Run: headless pygame with SDL's dummy video driver; simulated clock (each Clock.tick advances the game by its frame time, no real sleeping); random seed 0; keys injected as events and as key.get_pressed() state; mouse plan: one left click at the window centre at the start of phase 2, then a move to the lower-right quarter at the start of phase 3.
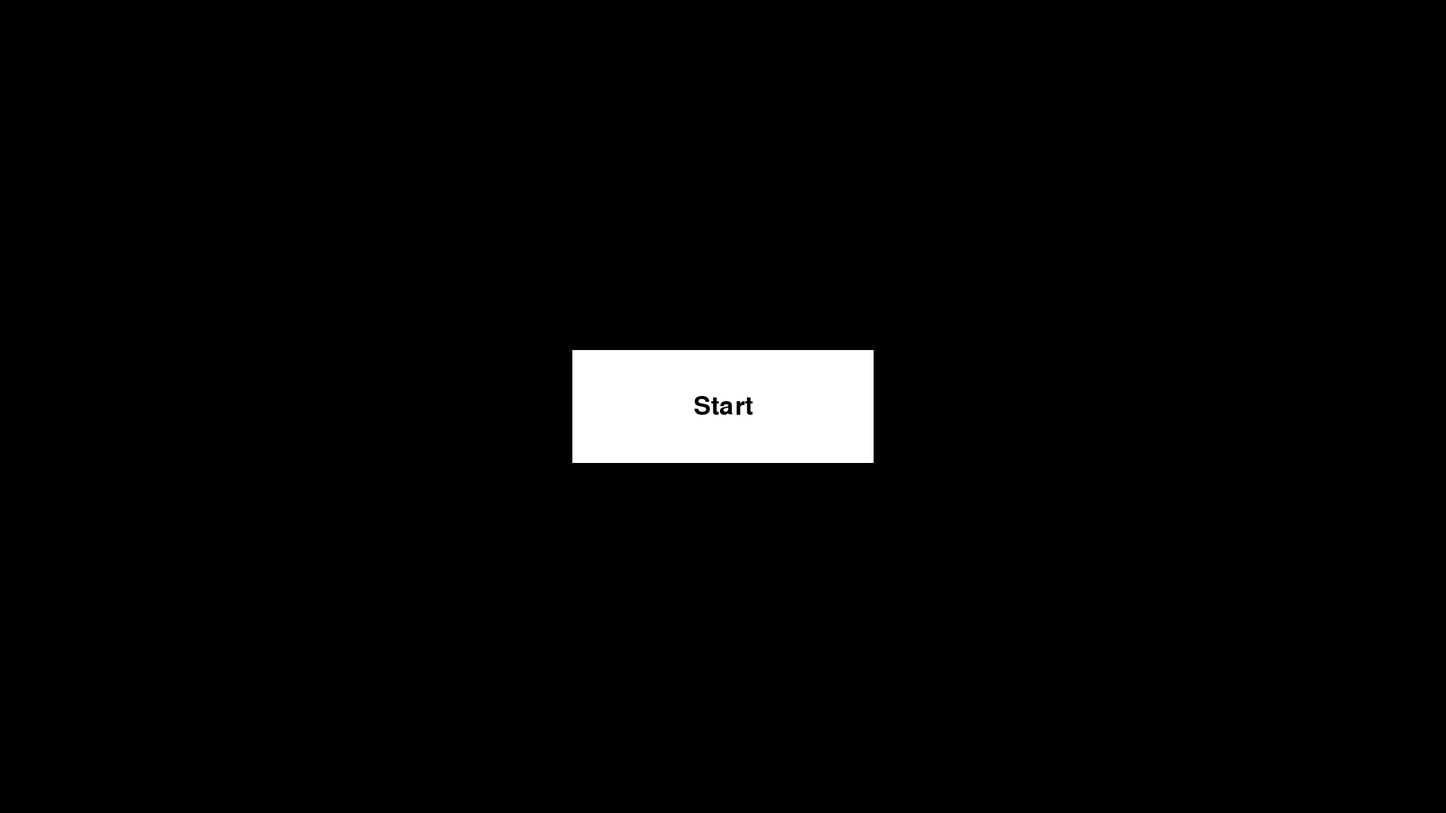
Frame 1 of 4 · flips 1–60 · no input
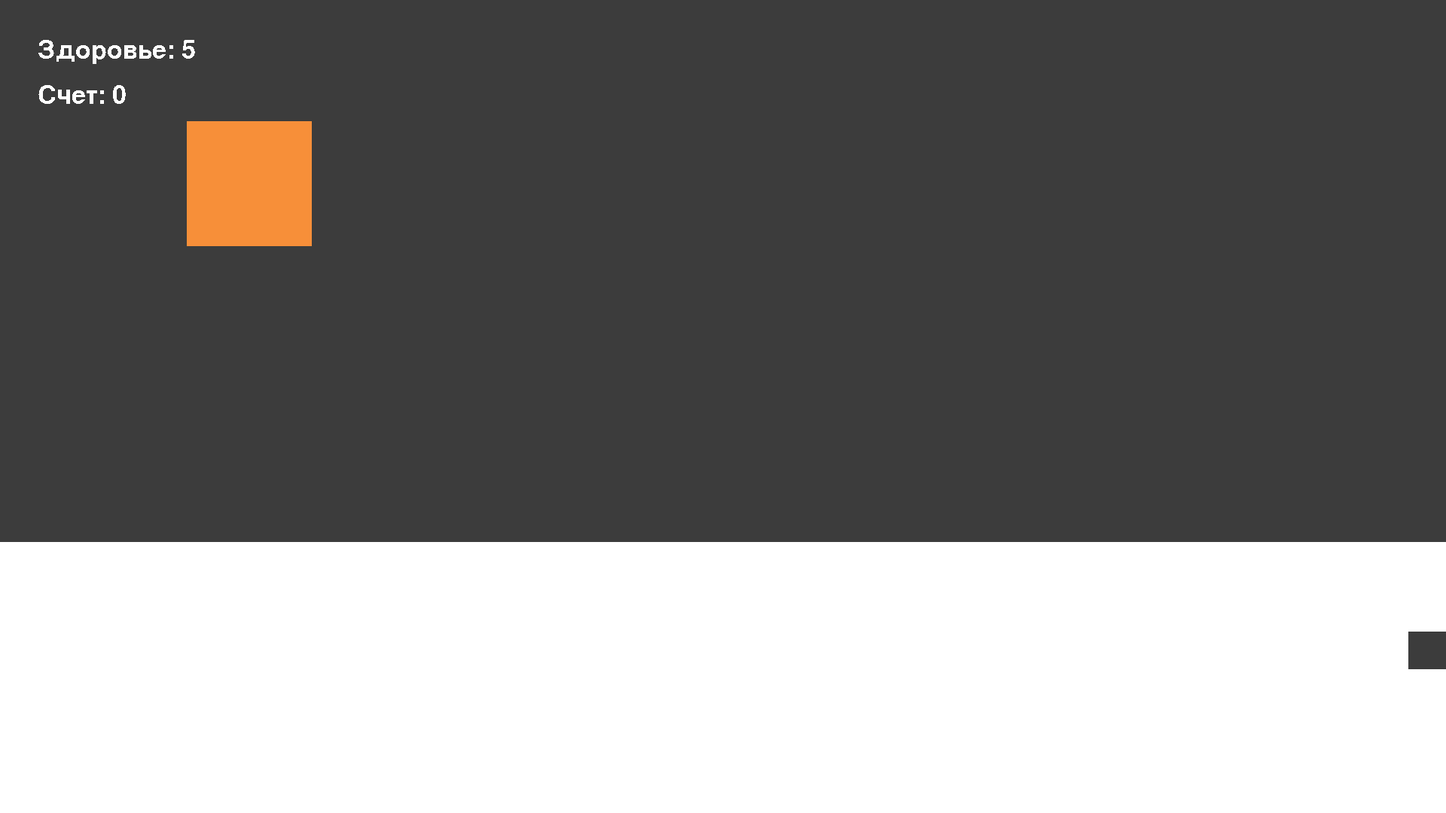
Frame 2 of 4 · flips 61–180 · clicked the window centre · tapped SPACE, RETURN · held RIGHT (→), D
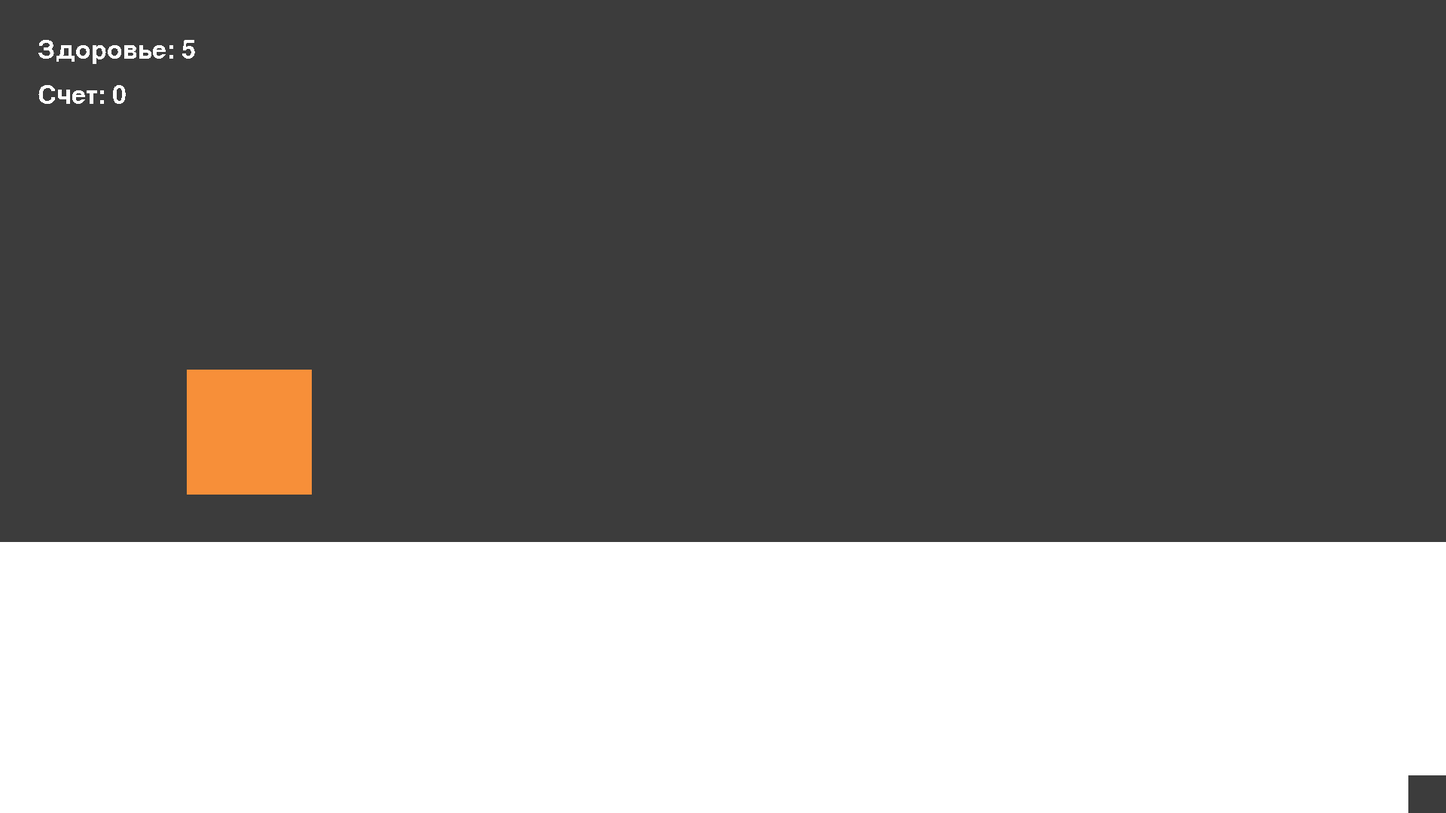
Frame 3 of 4 · flips 181–300 · moved the mouse to the lower-right quarter · held DOWN (↓), S
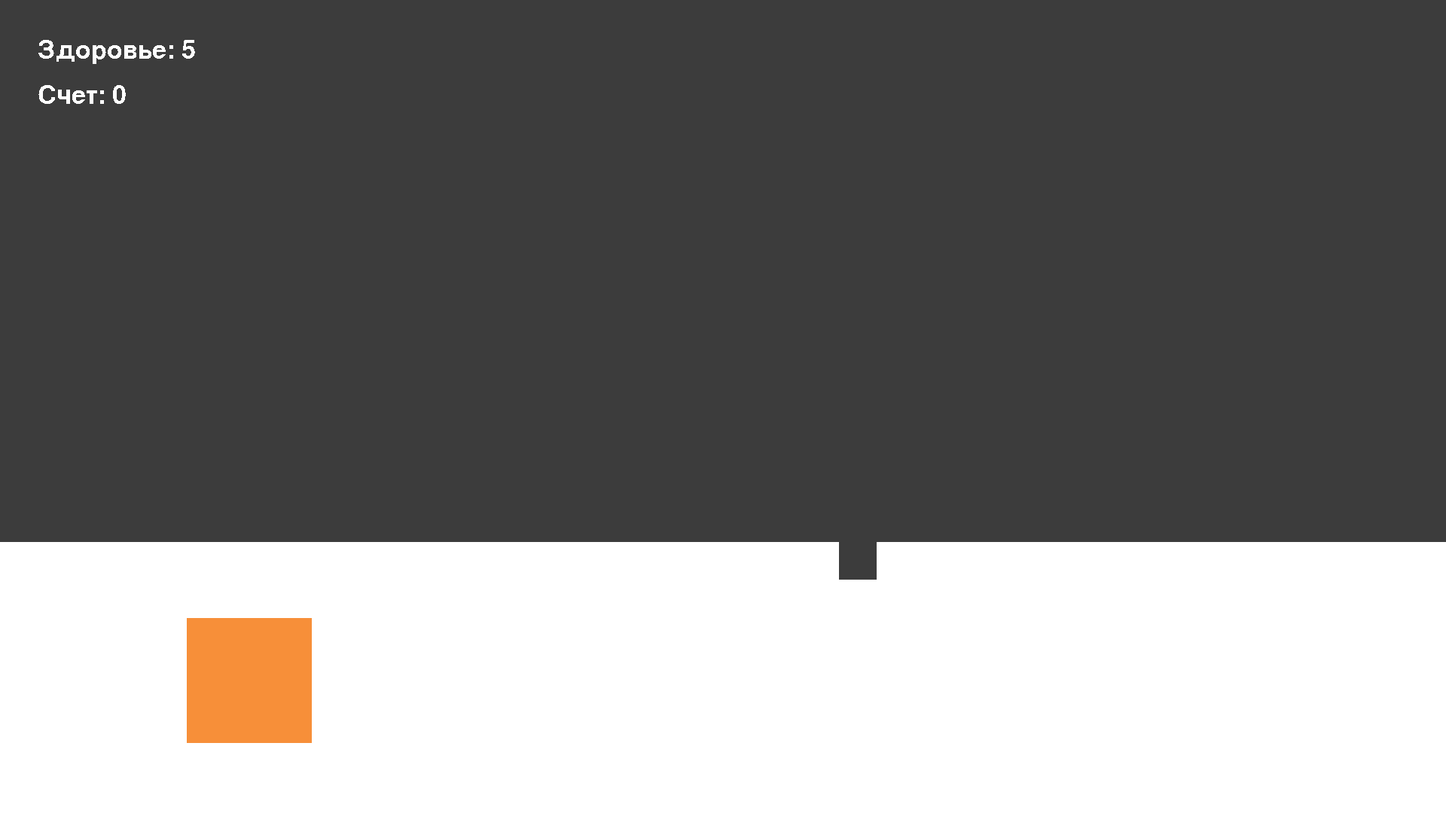
Frame 4 of 4 · flips 301–420 · held LEFT (←), A, UP (↑), W

The pygame program that drew these frames:

# Отрисовать декорации
# Отцентрировать текст по кнопке
# Сделать изменение game_status с menu на game при нажатии на кнопку старта

import pygame
import time
import random

pygame.init()

screen_xy = (1920, 1080)
screen = pygame.display.set_mode(screen_xy)
clock = pygame.time.Clock()
bullet_speed = 20

font_text = pygame.font.SysFont('Comic Sans MS', 50)

# Все возможные гейм статусы: menu - Главное меню, game - Игровой статус
game_status = 'menu'

emulate_config = {
    'player_save':{
        'hp':5,
        'speed':9,
        'speed_down':3,
        'speed_up':15,
        'damage':1,
        'atack_speed':0.25,
        'coord':[screen_xy[0] / 2 - 25, screen_xy[1] - screen_xy[1] / 5], # Вычитаем 25 потому что это половина размера игрока
        'color':[60, 60, 60],
        'size':50,
        'money_multi':1,
        'max_coord_y':screen_xy[1] - screen_xy[1] / 3 - 25, # Вычитаем 25 потому что это половина размера игрока
    },
    'target_settings':{
        'speed':2.75,
        'cooldown':1,
    }
}


class Player():
    def __init__(self, speed, damage, atack_speed, money_multi, coord, color, size, speed_down, speed_up, hp, max_coord_y):
        self.speed = speed
        self.damage = damage
        self.atack_speed = atack_speed
        self.money_multi = money_multi
        self.coord = coord
        self.color = color
        self.line_x = None
        self.line_y = None
        self.size = size
        self.speed_down = speed_down
        self.speed_up = speed_up
        self.speed_status = 0 # 0 - обычная скорость, 1 - быстрая скорость, 2 - медленная скорость
        self.hp = hp
        self.score = 0
        self.max_coord_y = max_coord_y


    def move(self):
        if self.speed_status != 0 and shift_up and not space_up:
            self.speed_status = 2
        elif self.speed_status != 0 and space_up and not shift_up:
            self.speed_status = 1
        elif self.speed_status != 0 and space_up and shift_up:
            self.speed_status = 0

        if self.line_x == "Right" and self.line_y == None:
            if self.speed_status == 0:
                self.coord[0] += self.speed
            elif self.speed_status == 1:
                self.coord[0] += self.speed_up
            elif self.speed_status == 2:
                self.coord[0] += self.speed_down
        elif self.line_x == 'Right':
            if self.speed_status == 0:
                self.coord[0] += self.speed * 0.7
            elif self.speed_status == 1:
                self.coord[0] += self.speed_up * 0.7
            elif self.speed_status == 2:
                self.coord[0] += self.speed_down * 0.7

        if self.line_x == "Left" and self.line_x == None:
            if self.speed_status == 0:
                self.coord[0] -= self.speed
            elif self.speed_status == 1:
                self.coord[0] -= self.speed_up
            elif self.speed_status == 2:
                self.coord[0] -= self.speed_down
        elif self.line_x == 'Left':
            if self.speed_status == 0:
                self.coord[0] -= self.speed * 0.7
            elif self.speed_status == 1:
                self.coord[0] -= self.speed_up * 0.7
            elif self.speed_status == 2:
                self.coord[0] -= self.speed_down * 0.7

        if self.line_y == "Up" and self.line_x == None:
            if self.speed_status == 0:
                self.coord[1] -= self.speed
            elif self.speed_status == 1:
                self.coord[1] -= self.speed_up
            elif self.speed_status == 2:
                self.coord[1] -= self.speed_down
        elif self.line_y == 'Up':
            if self.speed_status == 0:
                self.coord[1] -= self.speed * 0.7
            elif self.speed_status == 1:
                self.coord[1] -= self.speed_up * 0.7
            elif self.speed_status == 2:
                self.coord[1] -= self.speed_down * 0.7

        if self.line_y == "Down" and self.line_x == None:
            if self.speed_status == 0:
                self.coord[1] += self.speed
            elif self.speed_status == 1:
                self.coord[1] += self.speed_up
            elif self.speed_status == 2:
                self.coord[1] += self.speed_down
        elif self.line_y == "Down":
            if self.speed_status == 0:
                self.coord[1] += self.speed * 0.7
            elif self.speed_status == 1:
                self.coord[1] += self.speed_up * 0.7
            elif self.speed_status == 2:
                self.coord[1] += self.speed_down * 0.7

        if self.coord[0] + self.size / 2 > screen_xy[0]:
            self.coord[0] = screen_xy[0] - self.size / 2

        if self.coord[0] - self.size / 2 < 0:
            self.coord[0] = 0 + self.size / 2

        if self.coord[1] - self.size <= self.max_coord_y:
            self.coord[1] = self.max_coord_y + self.size

        if self.coord[1] >= screen_xy[1] - self.size / 2:
            self.coord[1] = screen_xy[1] - self.size / 2


    def player_render(self):
        pygame.draw.rect(screen, self.color, (self.coord[0] - self.size/2, self.coord[1] - self.size/2, self.size, self.size)) # 25 вычитаем из-за того что это половина от размера игрока

    def player_tick(self):
        if self.hp <= 0:
            self.hp = emulate_config['player_save']['hp']
            self.score = 0



class Bullets():

    def __init__(self, cd_bullet):
        self.height = 25
        self.width = 10
        self.bullets_all = []
        self.time_last_bullet = 0
        self.cd_bullet = cd_bullet
        self.delete_bullets = []
        self.delete_targets = []
        self.actual_targets = 0
        self.speed = 10

    def new_bullet(self):
        if time.time() - self.time_last_bullet > self.cd_bullet:
            self.bullets_all.append(
                {'coord':[player.coord[0] - self.width / 2, player.coord[1] - player.size / 2],
                 'damage':emulate_config['player_save']['damage']
                 })
            self.time_last_bullet = time.time()
            self.actual_targets += 1

    def bullet_render(self):
        for bullet in self.bullets_all:
            bullet = bullet['coord']
            pygame.draw.rect(screen, (255, 55, 55), (bullet[0], bullet[1] - player.size / 2 + self.width, self.width, self.height))

    def tick(self):
        if target.actual_targets > 0 and self.actual_targets > 0:
            for index_bullet in range(len(self.bullets_all)):
                for index_target in range(len(target.all_targets)):
                    if self.bullets_all[index_bullet]['coord'][0] > target.all_targets[index_target]['coord'][0] and self.bullets_all[index_bullet]['coord'][0] < target.all_targets[index_target]['coord'][0] + target.all_targets[index_target]['size']:
                        if self.bullets_all[index_bullet]['coord'][1] > target.all_targets[index_target]['coord'][1] and self.bullets_all[index_bullet]['coord'][1] < target.all_targets[index_target]['coord'][1] + target.all_targets[index_target]['size']:
                            player.score += 5
                            self.delete_bullets.append(index_bullet)
                            if target.all_targets[index_target]['hp'] - player.damage <= 0:
                                self.delete_targets.append(index_target)
                            else:
                                target.all_targets[index_target]['hp'] -= player.damage
                                target.all_targets[index_target]['color'] = (204, 255, 0)
        for index in range(len(self.bullets_all)):
            self.bullets_all[index]['coord'][1] -= self.speed
            if self.bullets_all[index]['coord'][1] + self.width < 0:
                self.delete_bullets.append(index)
        try:
            for index in self.delete_bullets:
                self.bullets_all.pop(index)
                self.actual_targets -= 1
        except: pass
        for index in self.delete_targets:
            target.all_targets.pop(index)
        self.delete_bullets = []
        self.delete_targets = []



class Target():

    def __init__(self, speed, cooldown):
        self.speed = speed
        self.all_targets = []
        self.actual_targets = 0
        self.delete_targets = []
        self.cooldown = cooldown
        self.last_time = 0

    def new_target(self):
        if time.time() - self.last_time > self.cooldown:
            if random.randint(1,2) == 1:
                size_target = random.randint(75,110)
            else:
                size_target = random.randint(140, 175)
            self.all_targets.append({
                'coord':[random.randint(size_target, screen_xy[0] - size_target * 2), size_target * -1],
                'hp':2 if size_target < 125 else 1,
                'size': size_target,
                'speed':self.speed if size_target > 125 else self.speed - (self.speed / 100) * 50,
                'color': (247, 143, 57) if size_target > 125 else (0, 255, 9),
            })
            self.actual_targets += 1
            self.last_time = time.time()

    def target_tick(self):
        self.new_target()
        for index in range(len(self.all_targets)):
            self.all_targets[index]['coord'][1] += self.all_targets[index]['speed']
            if self.all_targets[index]['coord'][1] > screen_xy[1]:
                self.delete_targets.append(index)
                player.hp -= 1
        for index in self.delete_targets:
            self.all_targets.pop(index)
            self.actual_targets -= 1
        self.delete_targets = []

    def target_render(self):
        for target in self.all_targets:
            pygame.draw.rect(screen, target['color'], (target['coord'][0], target['coord'][1], target['size'], target['size']))

menu_button_count = 0

class MainMenu():

    def __init__(self, widht, height, size_text):
        self.widht = widht
        self.height = height
        self.button_list = []
        self.size_text = size_text
        self.font_text_button = pygame.font.SysFont('Comic Sans MS', size_text)

    def button_render(self):
        pygame.draw.rect(screen, (255, 255, 255), (screen_xy[0] // 2 - self.widht // 2, screen_xy[1] // 2 - self.height // 2, self.widht, self.height))

        text_start = font_text.render("Start", True, (0, 0, 0))
        text_start_rect = text_start.get_rect(center=(self.widht // 2, self.height // 2))
        text_start_rect.x += screen_xy[0] // 2 - self.widht // 2
        text_start_rect.y += screen_xy[1] // 2 - self.height // 2
        screen.blit(text_start, text_start_rect)

mainMenu = MainMenu(400, 150, size_text=50)



def start_cycle():

    if game_status == 'menu':
        pygame.draw.rect(screen, (0, 0, 0), (0, 0, screen_xy[0], screen_xy[1]))
        mainMenu.button_render()

    elif game_status == 'game':
        pygame.draw.rect(screen, (60, 60, 60), (0,0,screen_xy[0],screen_xy[1])) # Задний фон

        player.move() # Выполняем функцию передвижения у игрока

        pygame.draw.rect(screen, (255, 255, 255), (0, screen_xy[1] - screen_xy[1] / 3, screen_xy[0], screen_xy[1] / 3))

        bullet.bullet_render() # Отрисовываем пули
        target.target_render() # Отрисовываем таргет
        player.player_render() # Отрисовываем игрока


        # Текст здоровья
        text_hp = font_text.render(f'Здоровье: {player.hp}', False, (255, 255, 255))
        screen.blit(text_hp, (50, 50))
        # Текст счета
        text_score = font_text.render(f'Счет: {player.score}', False, (255, 255, 255))
        screen.blit(text_score, (50, 110))


        target.target_tick()
        bullet.tick()
        player.player_tick()
        clock.tick(160) # Ограничение фпс



# Тут создаются объекты класса и так же происходит их настройка
player = Player( # Характеристики игрока
    speed=emulate_config['player_save']['speed'],
    damage=emulate_config['player_save']['damage'],
    atack_speed=emulate_config['player_save']['atack_speed'],
    money_multi=emulate_config['player_save']['money_multi'],
    coord=emulate_config['player_save']['coord'],
    color=emulate_config['player_save']['color'],
    size=emulate_config['player_save']['size'],
    speed_down=emulate_config['player_save']['speed_down'],
    speed_up=emulate_config['player_save']['speed_up'],
    hp=emulate_config['player_save']['hp'],
    max_coord_y=emulate_config['player_save']['max_coord_y'],
)
bullet = Bullets(cd_bullet=emulate_config['player_save']['atack_speed']) # cd_bullet содержит в себе минимальное значение в секундах между выстрелами
target = Target(
    speed=emulate_config['target_settings']['speed'],
    cooldown=emulate_config['target_settings']['cooldown'],
)

mouse_lkm_down = False
shift_up = True
space_up = True

while True:

    # Проверка событий №1
    for event in pygame.event.get():
        if event.type == pygame.QUIT:
            pygame.quit()

        if event.type == pygame.KEYDOWN and event.key == pygame.K_ESCAPE and game_status == 'game':
            game_status = 'menu'

        if event.type == pygame.MOUSEBUTTONDOWN:
            mouse_lkm_down = True
        if event.type == pygame.MOUSEBUTTONUP:
            mouse_lkm_down = False

        if event.type == pygame.KEYDOWN and event.key == pygame.K_LSHIFT:
            player.speed_status = 1
            shift_up = False
        if event.type == pygame.KEYDOWN and event.key == pygame.K_SPACE:
            player.speed_status = 2
            space_up = False

        if event.type == pygame.KEYUP and event.key == pygame.K_LSHIFT:
            shift_up = True
        if event.type == pygame.KEYUP and event.key == pygame.K_SPACE:
            space_up = True

        if event.type == pygame.MOUSEBUTTONDOWN:  # Better to seperate to a new if statement aswell, since there's more buttons that can be clicked and makes for cleaner code.
            if event.button == 1:
                if (event.pos[0] > screen_xy[0] // 2 - mainMenu.widht // 2 and event.pos[0] < screen_xy[0] // 2 + mainMenu.widht // 2):
                    if (event.pos[1] > screen_xy[1] // 2 - mainMenu.height // 2 and event.pos[1] < screen_xy[1] // 2 + mainMenu.height // 2):
                        game_status = 'game'

    # Проверка событий №2
    keys = pygame.key.get_pressed()
    if keys[pygame.K_d]:
        player.line_x = "Right"
    elif keys[pygame.K_a]:
        player.line_x = "Left"
    else:
        player.line_x = None
    if keys[pygame.K_d] and keys[pygame.K_a]:
        player.line_x = None

    if keys[pygame.K_w]:
        player.line_y = "Up"
    elif keys[pygame.K_s]:
        player.line_y = "Down"
    else:
        player.line_y = None
    if keys[pygame.K_w] and keys[pygame.K_s]:
        player.line_y = None

    if mouse_lkm_down:
        bullet.new_bullet()

    start_cycle()


    pygame.display.flip()
